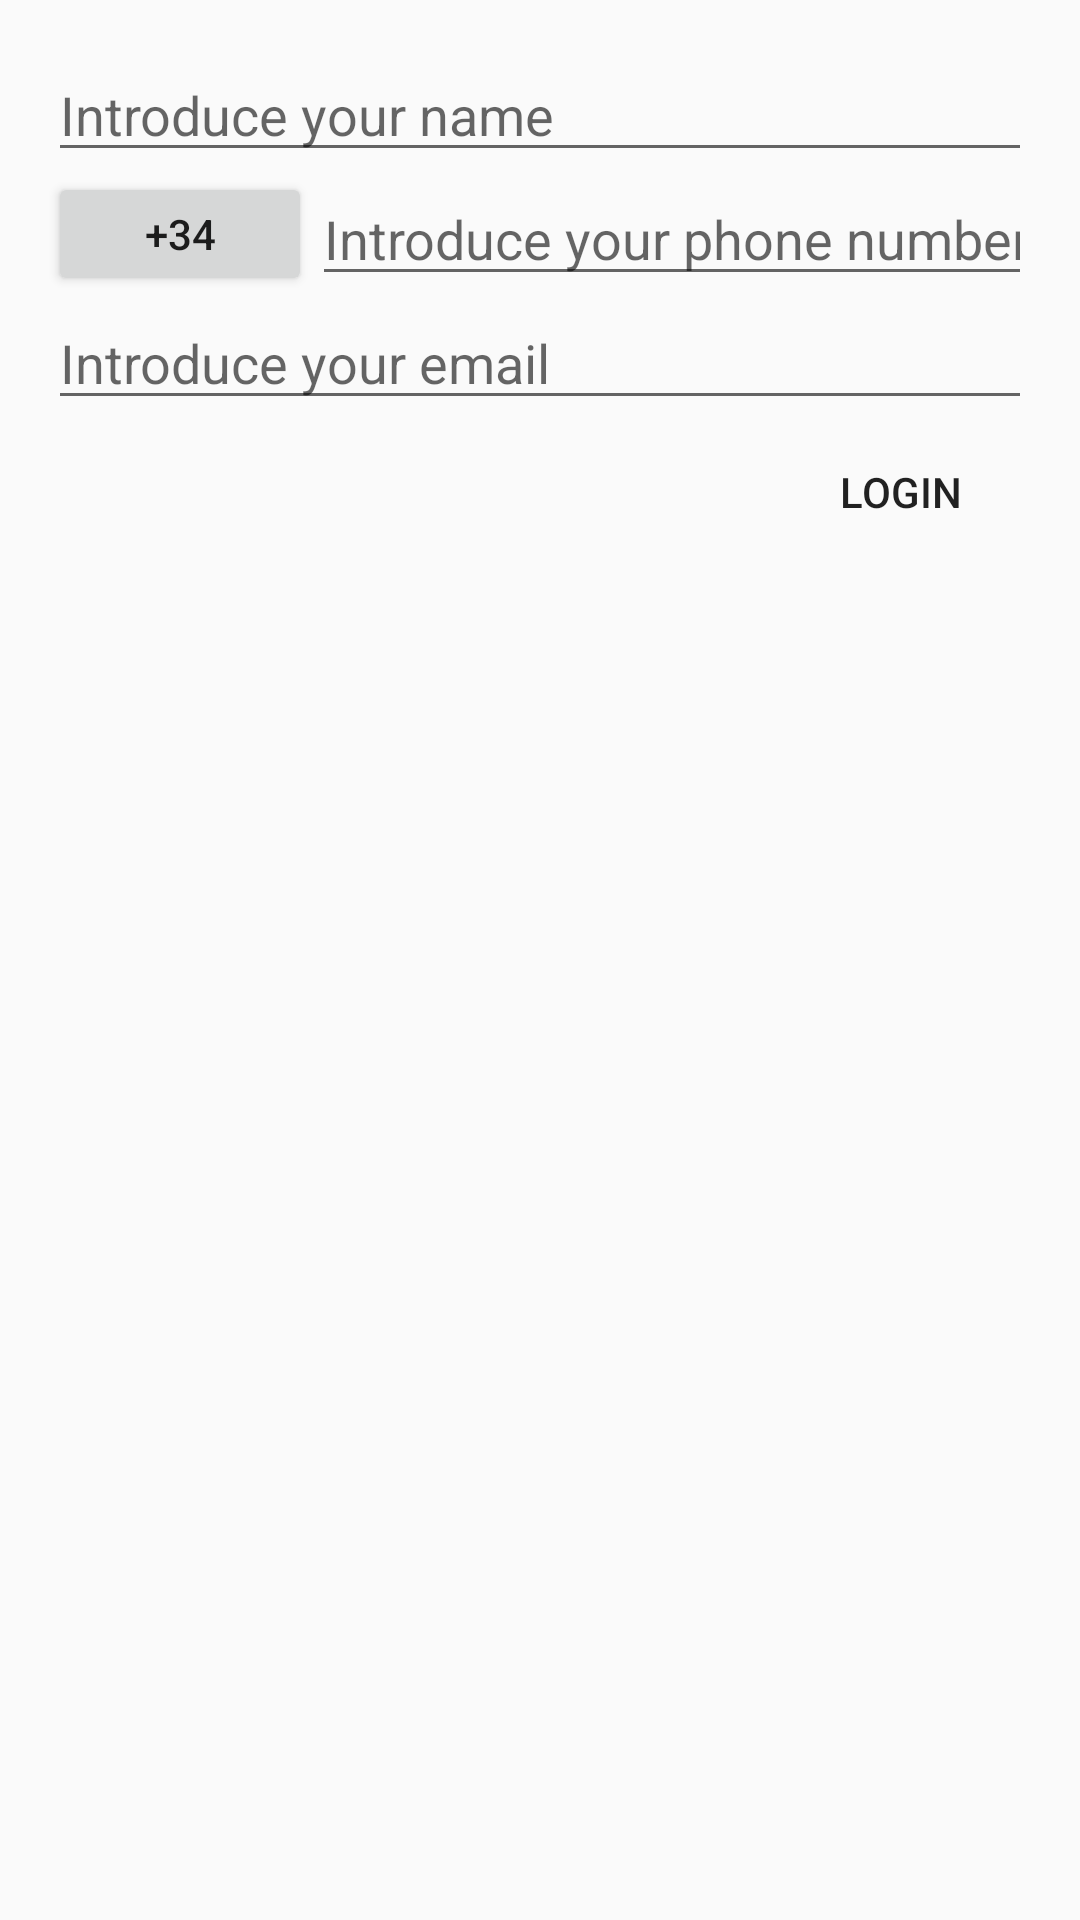

The Android layout XML behind this screen, and the referenced resources:
<!-- AndroidManifest.xml: application theme AppTheme -->
<!-- res/layout/activity_logging.xml -->
<RelativeLayout xmlns:android="http://schemas.android.com/apk/res/android"
                xmlns:tools="http://schemas.android.com/tools"
                android:layout_width="match_parent"
                android:layout_height="match_parent"
                android:paddingLeft="@dimen/activity_horizontal_margin"
                android:paddingRight="@dimen/activity_horizontal_margin"
                android:paddingTop="@dimen/activity_vertical_margin"
                android:paddingBottom="@dimen/activity_vertical_margin"
                tools:context="com.application.jorge.whereappu.Activities.LoggingActivity">

    <EditText
            android:layout_width="wrap_content"
            android:layout_height="wrap_content"
            android:inputType="textPersonName"
            android:ems="10"
            android:id="@+id/NameField"
            android:layout_alignParentTop="true"
            android:layout_alignParentLeft="true"
            android:layout_alignParentStart="true"
            android:layout_alignParentRight="true"
            android:layout_alignParentEnd="true"
            android:hint="Introduce your name"/>

    <EditText
            android:layout_width="wrap_content"
            android:layout_height="wrap_content"
            android:inputType="phone"
            android:ems="10"
            android:id="@+id/phoneField"
            android:layout_below="@+id/NameField"
            android:layout_alignRight="@+id/NameField"
            android:layout_alignEnd="@+id/NameField"
            android:hint="Introduce your phone number"
            android:layout_toEndOf="@+id/button"
            android:layout_toRightOf="@+id/button"/>

    <EditText
            android:layout_width="wrap_content"
            android:layout_height="wrap_content"
            android:inputType="textEmailAddress"
            android:ems="10"
            android:id="@+id/EmailField"
            android:autoText="false"
            android:hint="Introduce your email"
            android:layout_below="@+id/phoneField"
            android:layout_alignParentLeft="true"
            android:layout_alignParentStart="true"
            android:layout_alignRight="@+id/phoneField"
            android:layout_alignEnd="@+id/phoneField"
            />



    <Button
            android:layout_width="wrap_content"
            android:layout_height="wrap_content"
            android:text="LogIn"
            android:id="@+id/LogInButton"
            android:layout_below="@+id/EmailField"
            android:layout_alignParentRight="true"
            android:layout_alignParentEnd="true"
            android:background="@drawable/wau_button_menu"/>

    <Button
            android:layout_width="wrap_content"
            android:layout_height="wrap_content"
            android:text="+34"
            android:id="@+id/button"
            android:layout_below="@+id/NameField"
            android:layout_alignParentLeft="true"
            android:layout_alignParentStart="true"
            android:layout_above="@+id/EmailField"/>

</RelativeLayout>
<!-- resources referenced by this layout -->
<resources>
  <dimen name="activity_horizontal_margin">16dp</dimen>
  <dimen name="activity_vertical_margin">16dp</dimen>
  <!-- drawable wau_button_menu (drawable) -->
  <?xml version="1.0" encoding="utf-8"?>
  <selector xmlns:android="http://schemas.android.com/apk/res/android">
  	<item android:state_enabled="true" android:state_pressed="false">
  		<shape xmlns:android="http://schemas.android.com/apk/res/android">
  			<solid android:color="@color/wau_blue"/>
  			<corners android:radius="@dimen/wau_button_menu_radius"/>
  		</shape>
  	</item>
  	<item android:state_enabled="true" android:state_pressed="true">
  		<shape xmlns:android="http://schemas.android.com/apk/res/android">
  			<solid android:color="@color/wau_blue_pressed"/>
  			<corners android:radius="@dimen/wau_button_menu_radius"/>
  		</shape>
  	</item>
  	<item android:state_enabled="false">
  		<shape xmlns:android="http://schemas.android.com/apk/res/android">
  			<solid android:color="@color/wau_blue_transparent"/>
  			<corners android:radius="@dimen/wau_button_menu_radius"/>
  		</shape>
  	</item>
  </selector>
  <style name="AppTheme" parent="Theme.AppCompat.Light.DarkActionBar">
          
      </style>
  <dimen name="wau_button_menu_radius">5dp</dimen>
</resources>
